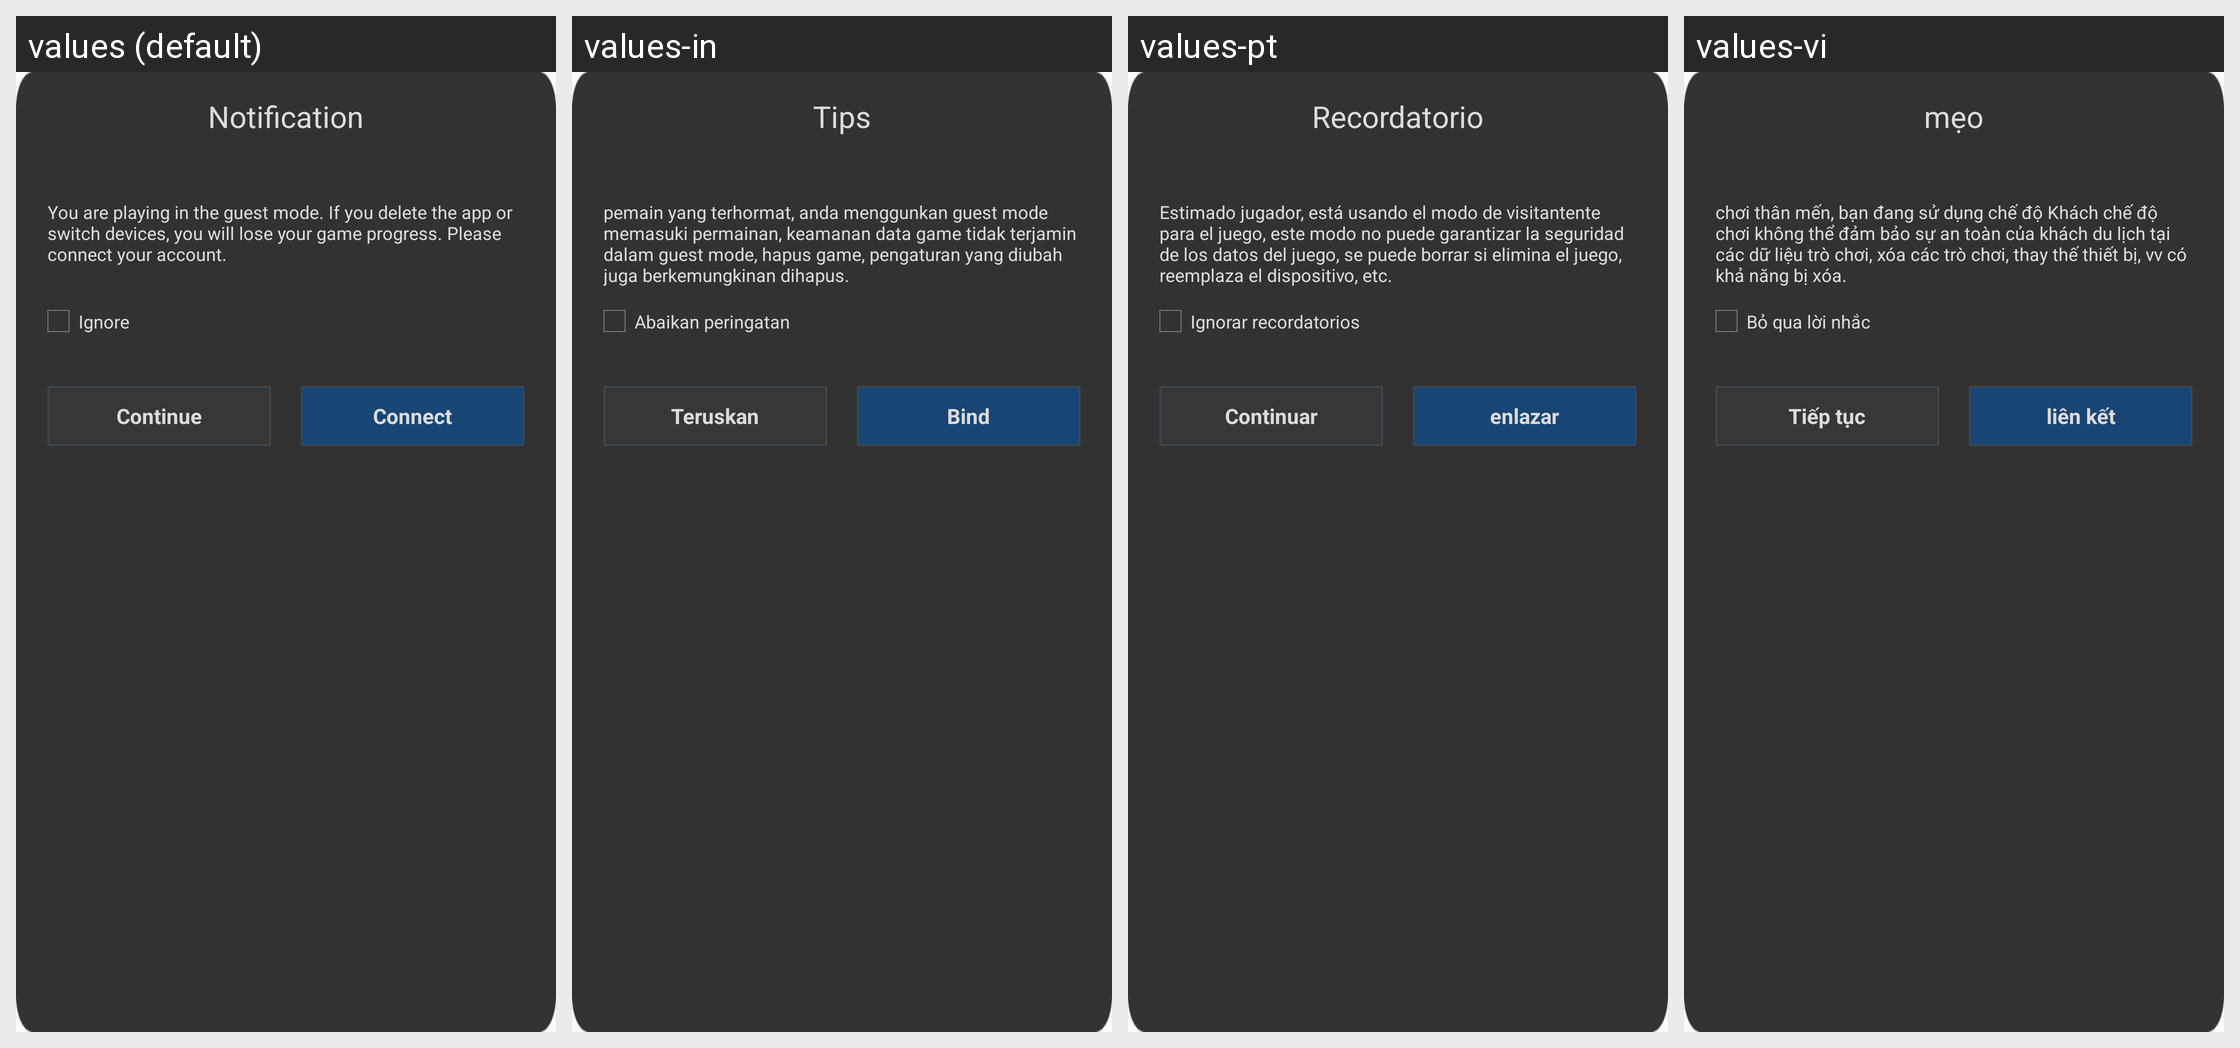

Here is an Android app screen in its default locale and in the app's own translations. Write out the translated-string differences for the strings that appear on this screen.
Android screen res/layout/hw_fragment_gametips.xml rendered under 4 locales, left to right: values (default), values-in, values-pt, values-vi. Device: Nexus 5 (rendered at 1080×1920; each locale shown at half size, 540×960, under a caption strip naming it); theme MyFullScreen.
Other locales in the repository, not shown: values-af, values-ar, values-cs, values-de-rDE, values-en-rSG, values-en-rUS, values-es, values-fi, values-fr, values-fr-rCA, values-fr-rFR, values-gu, values-hi, values-hr, values-it, values-iw, values-ja, values-ko, values-ko-rKR, values-mr, values-nl, values-pa, values-pt-rPT, values-ro, values-ru, values-ru-rRU, values-th, values-th-rTH, values-tr, values-tr-rTR, values-zh-rCN, values-zh-rHK, values-zh-rTW.
Strings drawn on this screen, with the default value and each locale's value (text and hints the layout hard-codes, and strings that could not be matched under every locale, appear in the picture but are not listed):

hw_gameTips_title
  values: Notification
  values-in: Tips
  values-pt: Recordatorio
  values-vi: mẹo

hw_gameTips_des
  values: You are playing in the guest mode. If you delete the app or switch devices, you will lose your game progress. Please connect your account.
  values-in: pemain yang terhormat, anda menggunkan guest mode memasuki permainan, keamanan data game tidak terjamin dalam guest mode, hapus game, pengaturan yang diubah juga berkemungkinan dihapus.
  values-pt: Estimado jugador, está usando el modo de visitantente para el juego, este modo no puede garantizar la seguridad de los datos del juego, se puede borrar si elimina el juego, reemplaza el dispositivo, etc.
  values-vi: chơi thân mến, bạn đang sử dụng chế độ Khách chế độ chơi không thể đảm bảo sự an toàn của khách du lịch tại các dữ liệu trò chơi, xóa các trò chơi, thay thế thiết bị, vv có khả năng bị xóa.

hw_gameTips_ignoreIt
  values: Ignore
  values-in: Abaikan peringatan
  values-pt: Ignorar recordatorios
  values-vi: Bỏ qua lời nhắc

hw_gameTips_continue
  values: Continue
  values-in: Teruskan
  values-pt: Continuar
  values-vi: Tiếp tục

hw_gameTips_register
  values: Connect
  values-in: Bind
  values-pt: enlazar
  values-vi: liên kết
